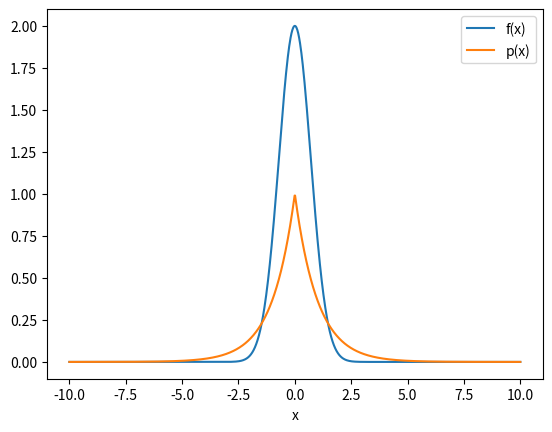
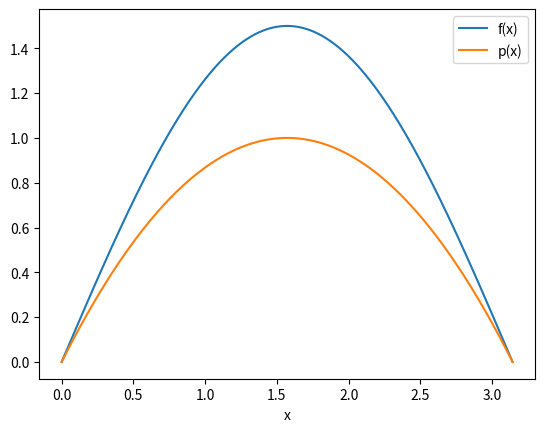

Reproduce these figures in Python, in order.
import matplotlib.pyplot as plt
import numpy as np

# part A
x = np.linspace(-10, 10, 1000) 
f = 2 * np.exp(-x**2) # f(x)
p = np.exp(-abs(x)) # p(x)

plt.figure() # plot f(x) and p(x) ontop of each other 
plt.plot(x, f, label='f(x)')
plt.plot(x, p, label='p(x)')
plt.xlabel('x')
plt.legend()
plt.show()

# same for part B
x = np.linspace(0, np.pi, 1000)
f = 1.5 * np.sin(x)
p = 4 * x/np.pi**2 * (np.pi - x)

plt.figure()
plt.plot(x, f, label='f(x)')
plt.plot(x, p, label='p(x)')
plt.xlabel('x')
plt.legend()
plt.show()